Run: headless pygame with SDL's dummy video driver; simulated clock (each Clock.tick advances the game by its frame time, no real sleeping); random seed 0; keys injected as events and as key.get_pressed() state; no mouse input.
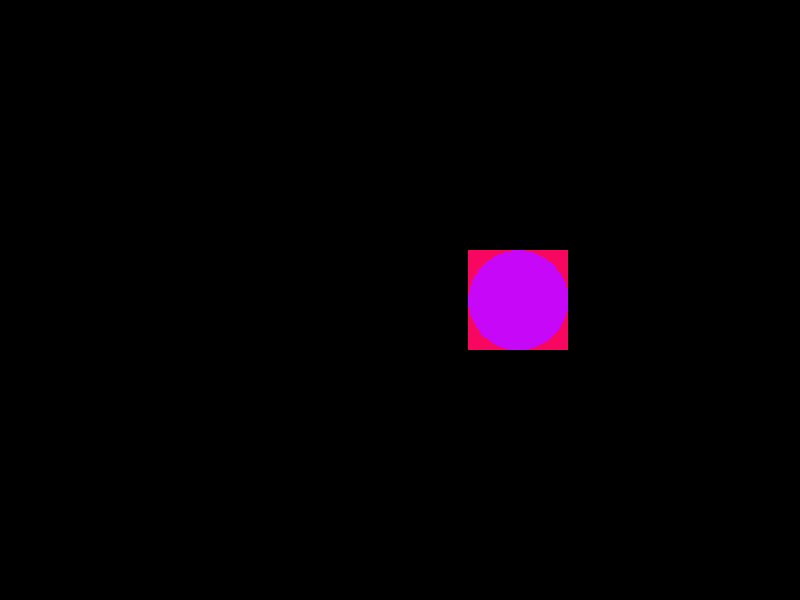
Frame 1 of 4 · flips 1–60 · no input
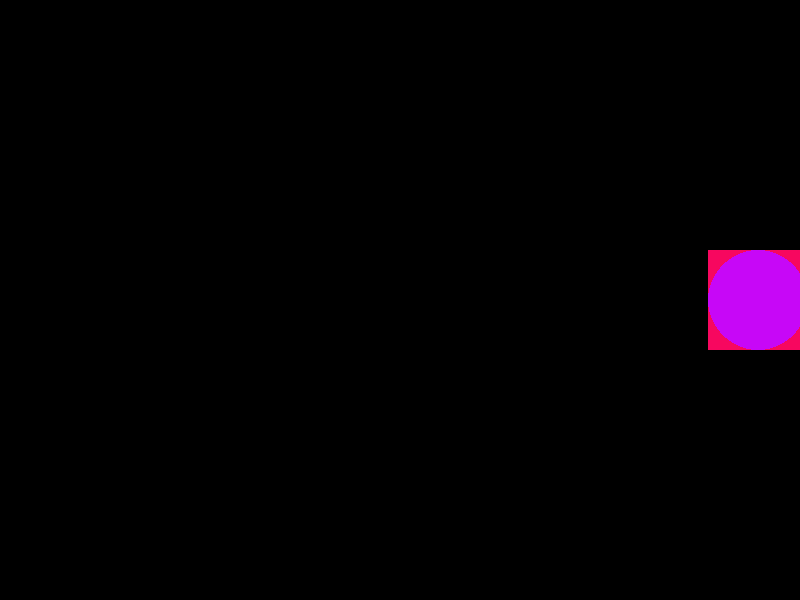
Frame 2 of 4 · flips 61–180 · tapped SPACE, RETURN · held RIGHT (→), D
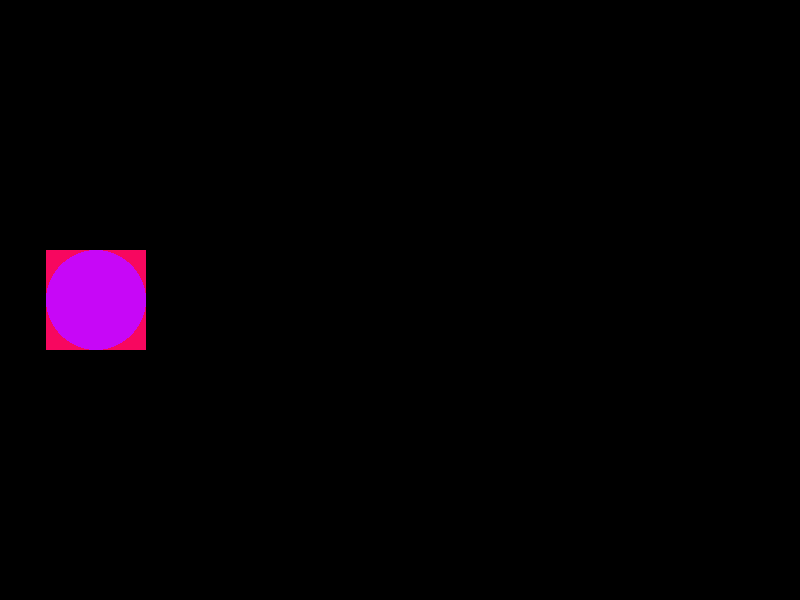
Frame 3 of 4 · flips 181–300 · held DOWN (↓), S
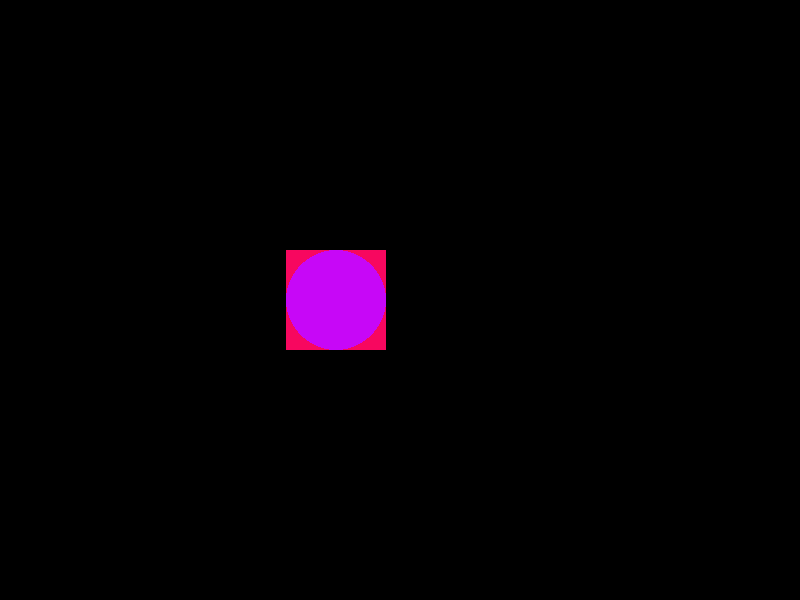
Frame 4 of 4 · flips 301–420 · held LEFT (←), A, UP (↑), W

The pygame program that drew these frames:

import pygame as pg

#создание экрана
pg.init()

FPS = 120
clock = pg.time.Clock()

WIDTH = 800
HEIGHT = 600

screen = pg.display.set_mode((WIDTH, HEIGHT))

canvas = pg.Surface((100, 100))

canvas_rect = canvas.get_rect()
canvas_rect.center = (800/2, 600/2)
print(canvas_rect)
canvas.fill((247, 7, 95))
pg.draw.circle(canvas, (199, 7, 247), (50, 50), 50)
screen.blit(canvas, canvas_rect)

#вывод на дисплей
pg.display.flip()

#цикл закрытия, цыкл игры
gameover = False
while not gameover:
    for event in pg.event.get():
        if event.type == pg.QUIT:
            gameover = True
    screen.fill((0, 0, 0))
    if canvas_rect.left > WIDTH:
        canvas_rect.right = 0
    canvas_rect.x += 2
    screen.blit(canvas, canvas_rect)
    clock.tick(FPS)
    pg.display.flip()


if gameover:
    pg.quit()
